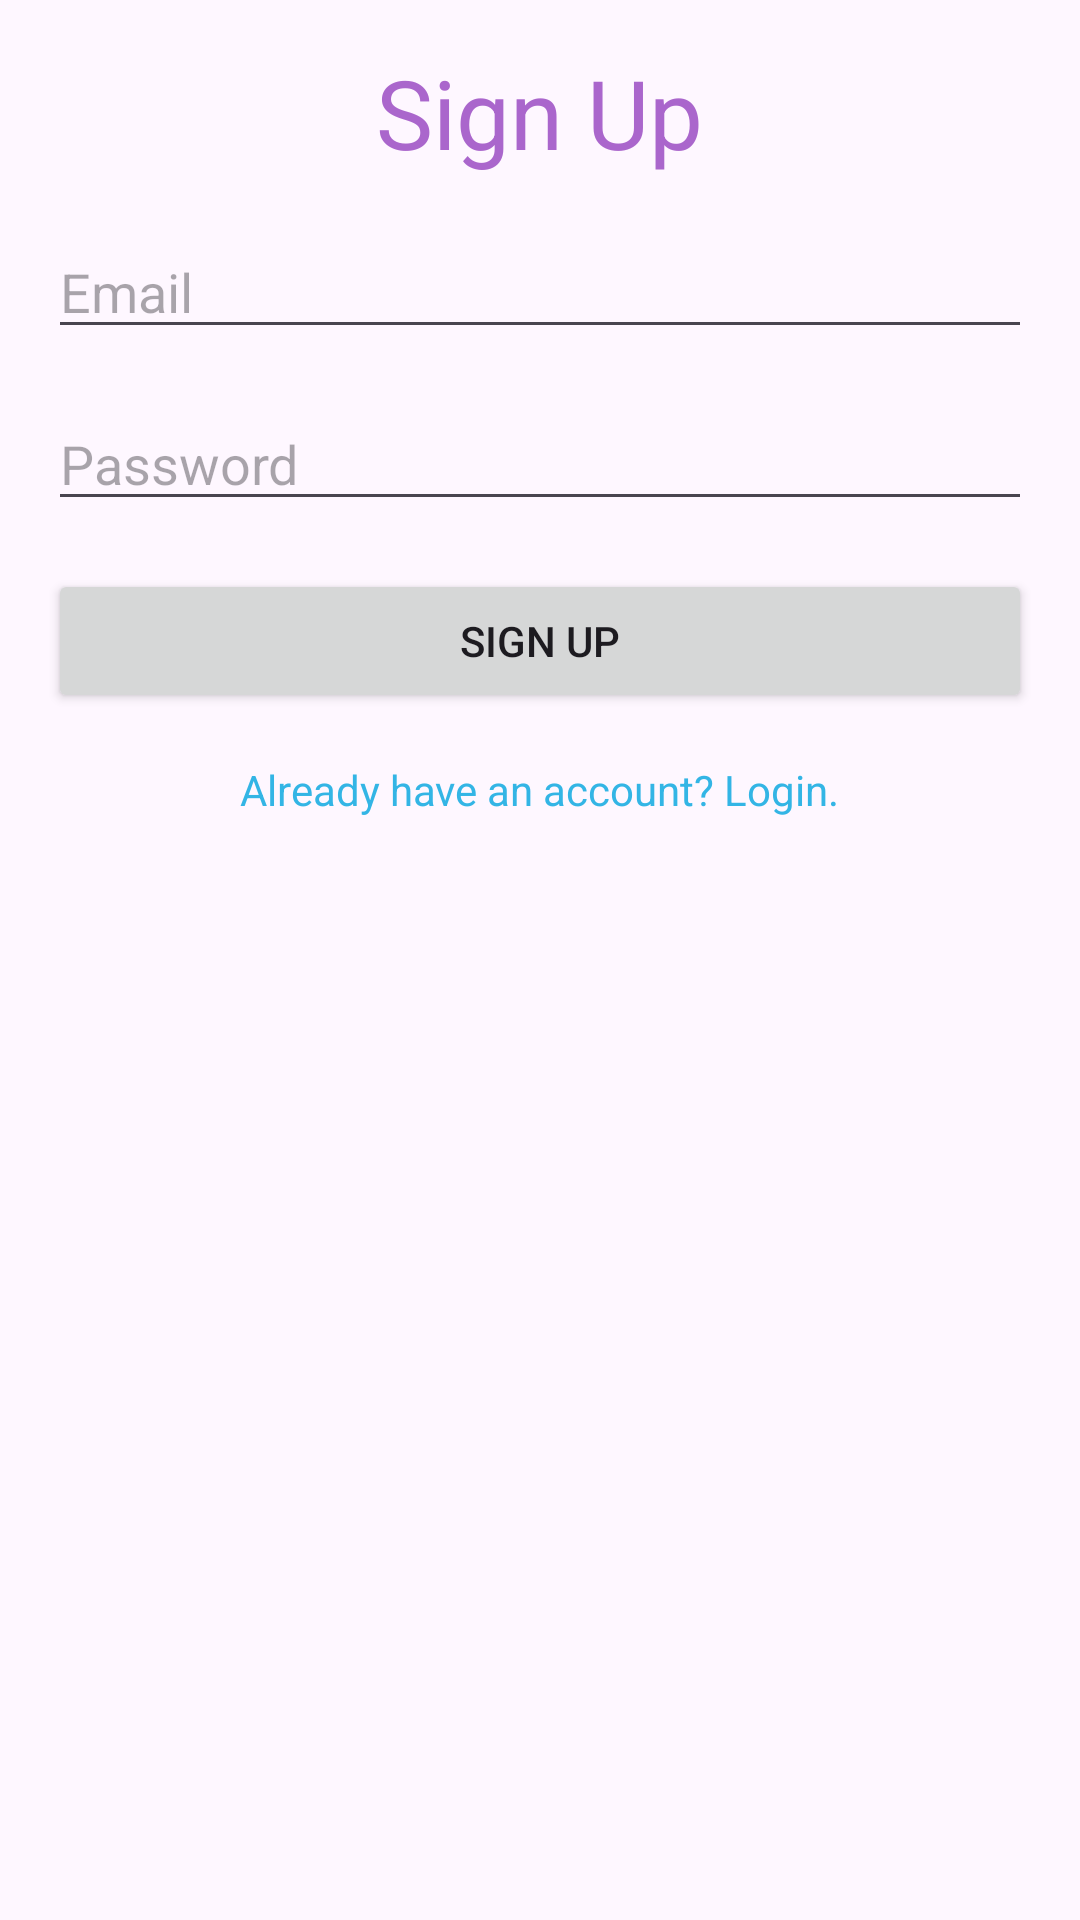

Reconstruct the res/layout file that produces this screen, plus the resources it refers to.
<!-- AndroidManifest.xml: application theme Theme.SquadUp -->
<!-- res/layout/activity_signup.xml -->
<LinearLayout xmlns:android="http://schemas.android.com/apk/res/android"
    android:layout_width="match_parent"
    android:layout_height="match_parent"
    android:orientation="vertical"
    android:padding="16dp">

    <TextView
        android:layout_width="wrap_content"
        android:layout_height="wrap_content"
        android:text="Sign Up"
        android:textSize="32sp"
        android:textColor="@android:color/holo_purple"
        android:layout_gravity="center"/>

    <EditText
        android:id="@+id/editTextEmail"
        android:layout_width="match_parent"
        android:layout_height="wrap_content"
        android:hint="Email"
        android:inputType="textEmailAddress"
        android:layout_marginTop="16dp"/>

    <EditText
        android:id="@+id/editTextPassword"
        android:layout_width="match_parent"
        android:layout_height="wrap_content"
        android:hint="Password"
        android:inputType="textPassword"
        android:layout_marginTop="16dp"/>

    <Button
        android:id="@+id/btn_signup"
        android:layout_width="match_parent"
        android:layout_height="wrap_content"
        android:text="Sign Up"
        android:layout_marginTop="16dp"/>

    <TextView
        android:id="@+id/login_link"
        android:layout_width="wrap_content"
        android:layout_height="wrap_content"
        android:text="Already have an account? Login."
        android:textColor="@android:color/holo_blue_light"
        android:layout_gravity="center"
        android:layout_marginTop="16dp"/>
</LinearLayout>
<!-- resources referenced by this layout -->
<resources>
  <style name="Theme.SquadUp" parent="Base.Theme.SquadUp" />
  <style name="Base.Theme.SquadUp" parent="Theme.Material3.DayNight.NoActionBar">
          
          
      </style>
</resources>
